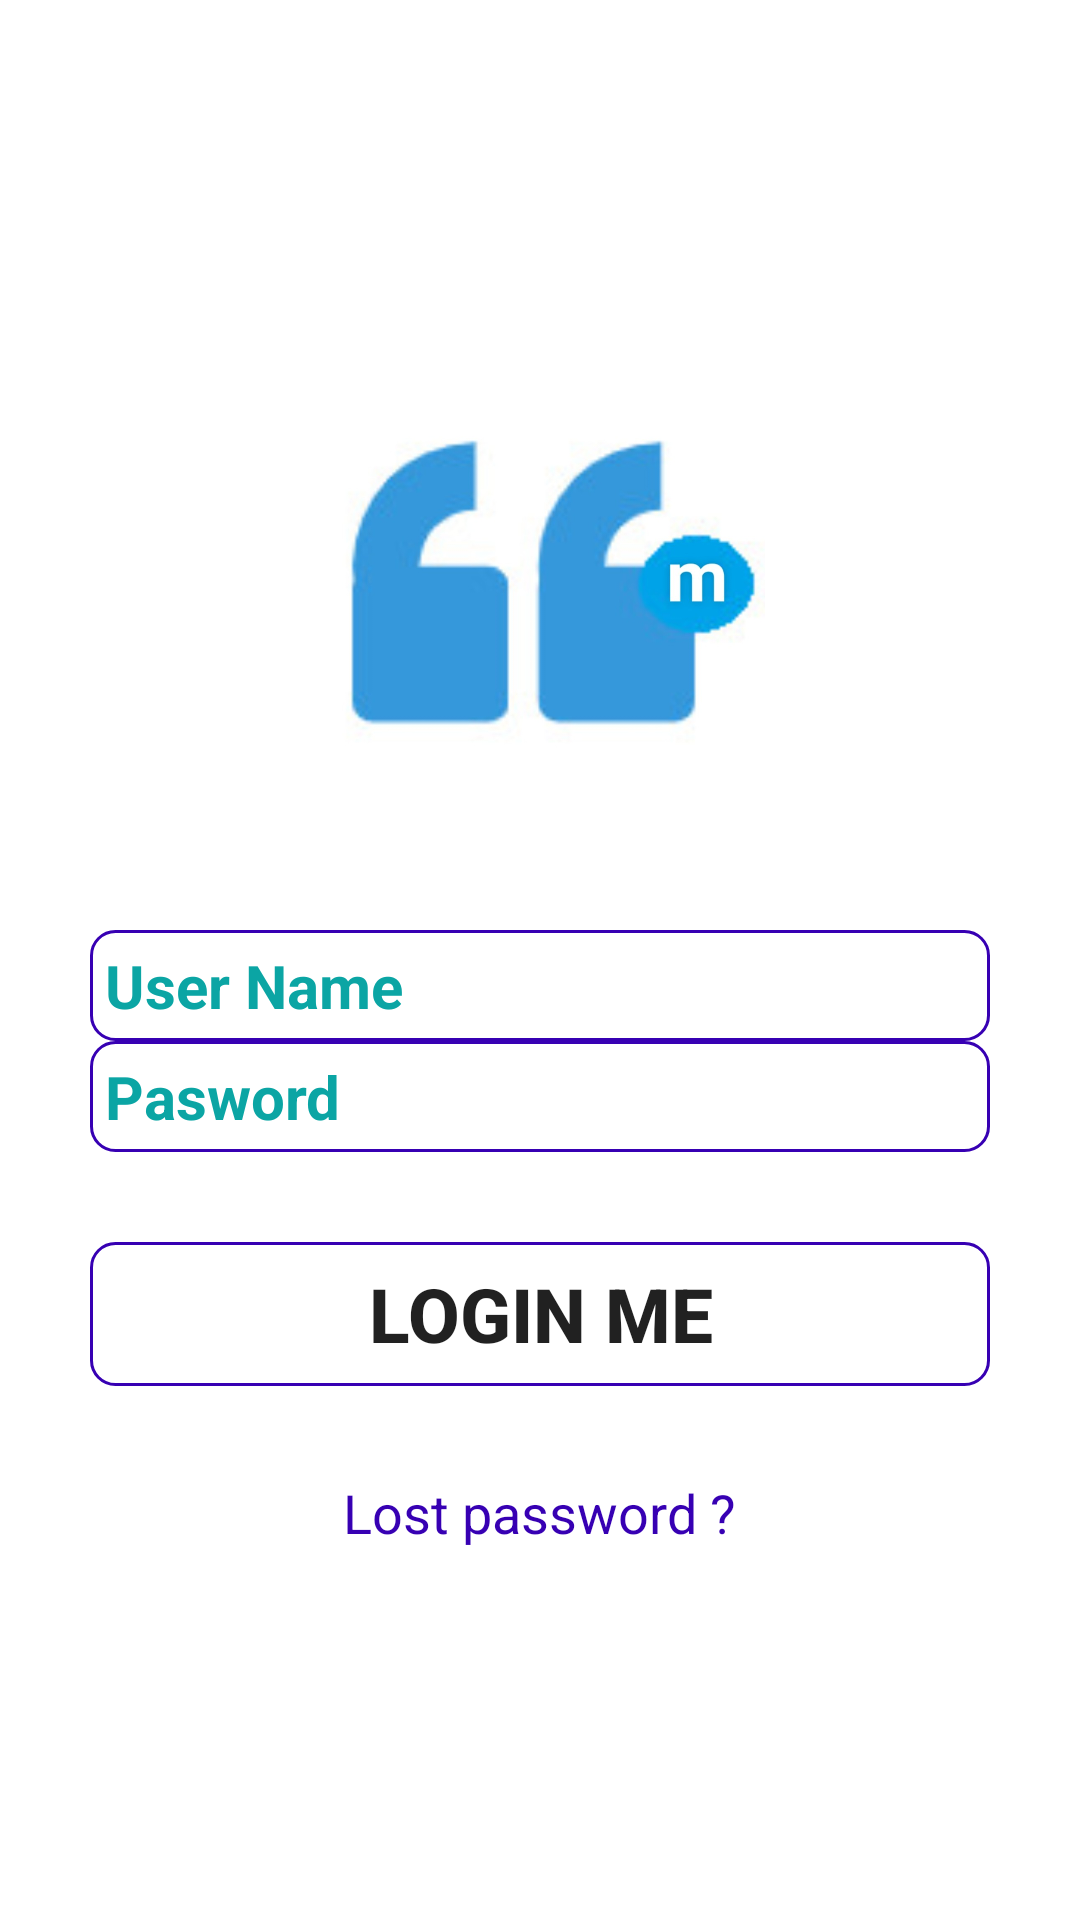

Reconstruct the res/layout file that produces this screen, plus the resources it refers to.
<!-- AndroidManifest.xml: application theme Theme.Baitap2_Thietkegiaodien -->
<!-- res/layout/activity_main.xml -->
<?xml version="1.0" encoding="utf-8"?>
<RelativeLayout xmlns:android="http://schemas.android.com/apk/res/android"
    xmlns:app="http://schemas.android.com/apk/res-auto"
    xmlns:tools="http://schemas.android.com/tools"
    android:layout_width="match_parent"
    android:layout_height="match_parent"
    tools:context=".MainActivity">

    <LinearLayout
        android:layout_width="match_parent"
        android:layout_height="wrap_content"
        android:layout_centerInParent="true"
        android:gravity="center"
        android:orientation="vertical">

        <ImageView
            android:layout_width="150dp"
            android:layout_height="150dp"
            android:layout_marginBottom="40dp"
            android:src="@drawable/lg" />

        <EditText
            android:layout_width="300dp"
            android:layout_height="wrap_content"
            android:background="@drawable/vien"
            android:ems="15"
            android:hint="User Name"
            android:textColorHint="#0BA5A4"
            android:textSize="20dp"
            android:textStyle="bold" />

        <EditText
            android:layout_width="300dp"
            android:layout_height="wrap_content"
            android:layout_marginBottom="30dp"
            android:background="@drawable/vien"
            android:ems="15"
            android:hint="Pasword"

            android:inputType="textPassword"
            android:textColorHint="#0BA5A4"
            android:textSize="20dp"
            android:textStyle="bold" />

        <Button
            android:layout_width="300dp"
            android:layout_height="wrap_content"
            android:layout_marginBottom="30dp"
            android:background="@drawable/vien"
            android:text="LOGIN ME"
            android:textSize="25dp"
            android:textStyle="bold" />

        <TextView
            android:layout_width="wrap_content"
            android:layout_height="28dp"
            android:text="Lost password ?"
            android:textColor="#FF3700B3"
            android:textSize="18dp" />

    </LinearLayout>

</RelativeLayout>
<!-- resources referenced by this layout -->
<resources>
  <!-- drawable lg: jpg bitmap (drawable-v24, 39894 bytes) -->
  <!-- drawable vien (drawable) -->
  <?xml version="1.0" encoding="utf-8"?>
  <shape xmlns:android="http://schemas.android.com/apk/res/android">
      android:shape="rectangle">
  
      
      <stroke
          android:width="1dp"
          android:color="#FF3700B3" >
      </stroke>
  
      
      <padding
          android:left="5dp"
          android:top="5dp"
          android:right="5dp"
          android:bottom="5dp" >
      </padding>
  
      
      <corners
          android:radius="8dp" >
      </corners>
  </shape>
  <style name="Theme.Baitap2_Thietkegiaodien" parent="Theme.MaterialComponents.DayNight.DarkActionBar">
          
          <item name="colorPrimary">@color/purple_500</item>
          <item name="colorPrimaryVariant">@color/purple_700</item>
          <item name="colorOnPrimary">@color/white</item>
          
          <item name="colorSecondary">@color/teal_200</item>
          <item name="colorSecondaryVariant">@color/teal_700</item>
          <item name="colorOnSecondary">@color/black</item>
          
          <item name="android:statusBarColor" tools:targetApi="l">?attr/colorPrimaryVariant</item>
          
      </style>
  <color name="purple_500">#FF6200EE</color>
  <color name="purple_700">#FF3700B3</color>
  <color name="white">#FFFFFFFF</color>
  <color name="teal_200">#4FF1E2</color>
  <color name="teal_700">#FF018786</color>
  <color name="black">#FF000000</color>
</resources>
